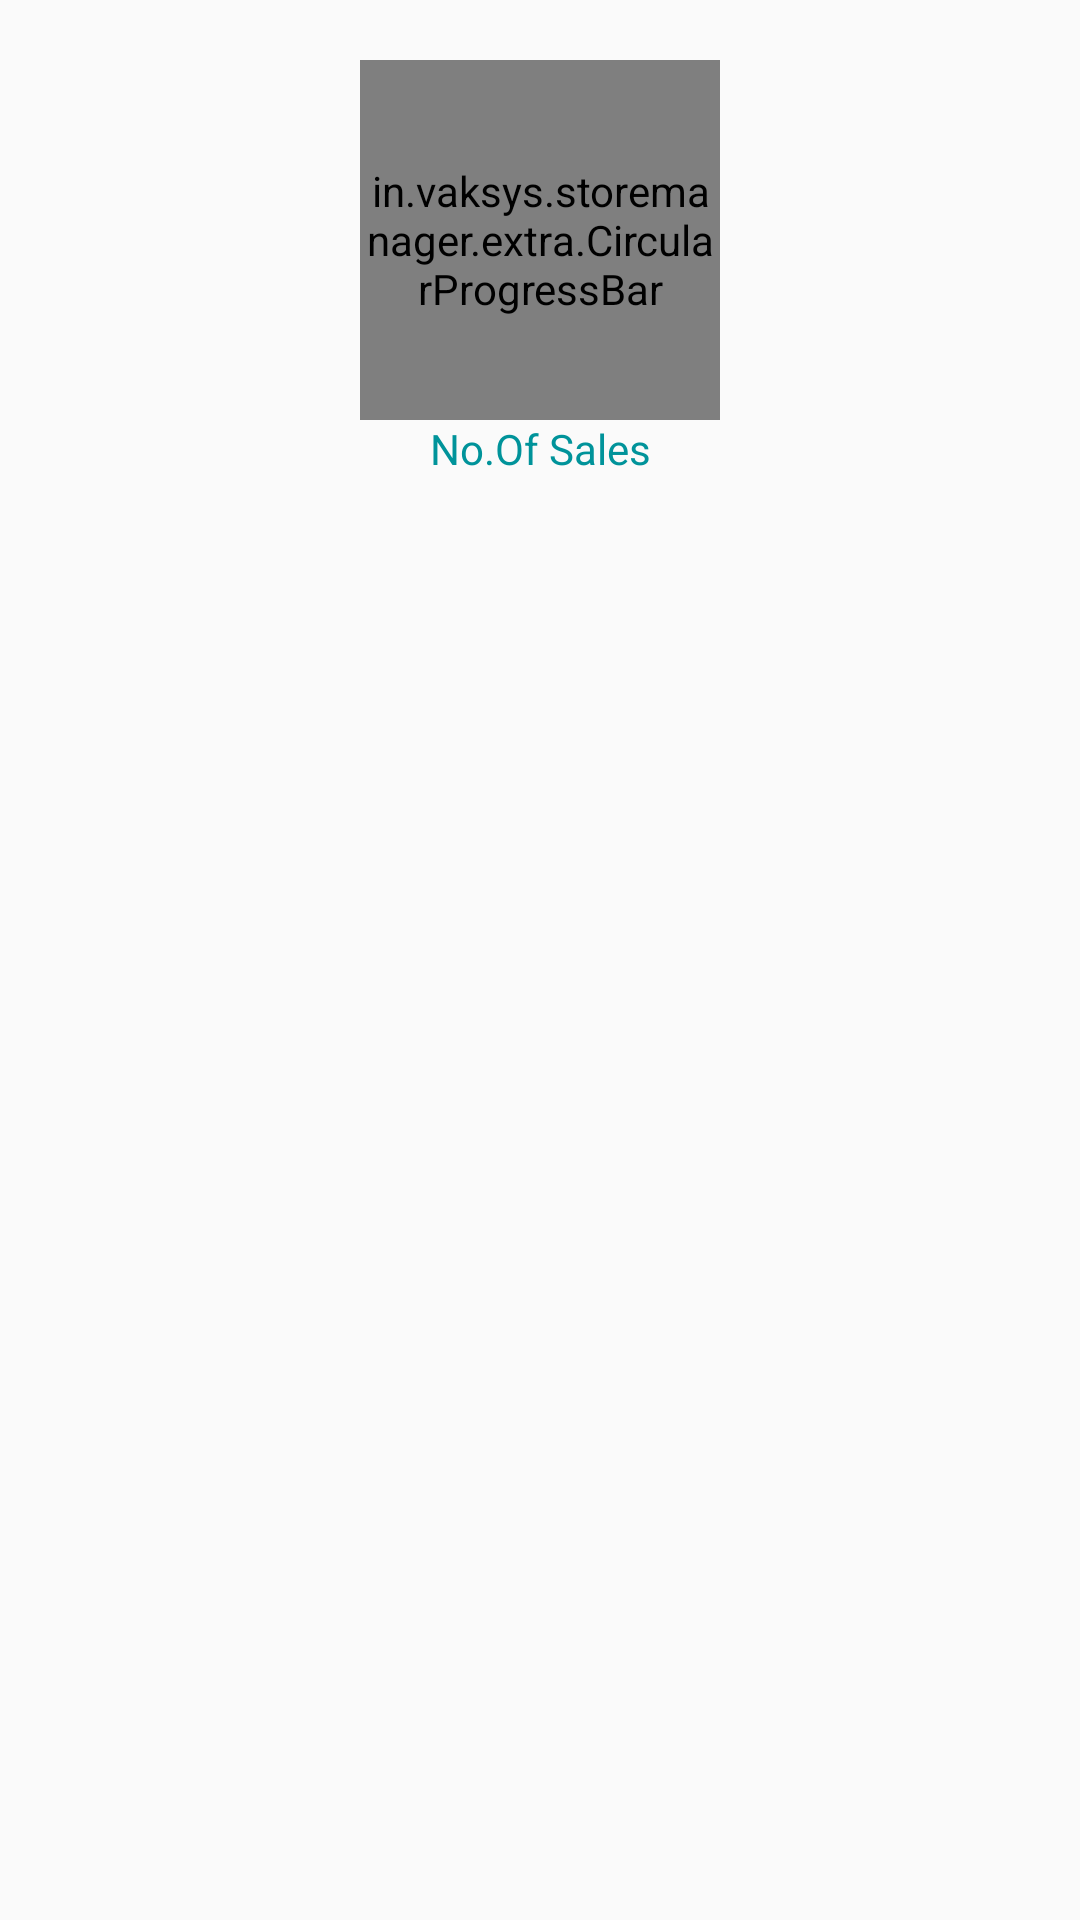

Layout XML and referenced resources for this Android screen:
<!-- AndroidManifest.xml: application theme AppTheme -->
<!-- res/layout/activity_home.xml -->
<?xml version="1.0" encoding="utf-8"?>
<LinearLayout xmlns:android="http://schemas.android.com/apk/res/android"
    xmlns:tools="http://schemas.android.com/tools"
    android:layout_width="match_parent"
    android:layout_height="wrap_content"
    android:orientation="vertical"
    xmlns:circular="http://schemas.android.com/apk/res-auto"
    android:paddingBottom="@dimen/activity_vertical_margin"
    android:paddingLeft="@dimen/activity_horizontal_margin"
    android:paddingRight="@dimen/activity_horizontal_margin"
    android:paddingTop="@dimen/activity_vertical_margin"
    tools:context=".activity.LoginActivity">

    <LinearLayout
        android:layout_width="match_parent"
        android:gravity="center"
        android:padding="10dp"
        android:orientation="vertical"
        android:layout_height="wrap_content">

    <in.vaksys.storemanager.extra.CircularProgressBar
        android:id="@+id/circularprogressbar1"
        style="@style/Widget.ProgressBar.Holo.CircularProgressBar"
        android:layout_width="120dip"
        android:layout_height="120dip"
        android:layout_marginTop="10dip"
        circular:cpb_progressColor="#00939A"
        circular:cpb_titleColor="#00939A"
        />

        <TextView
            android:layout_width="match_parent"
            android:layout_height="wrap_content"
            android:gravity="center"
            android:textColor="@color/colorPrimary"
            android:text="No.Of Sales"/>
</LinearLayout>


    
        
        
        

        
            
            
            
            
            
            

        
            
            
            
            
            
            
            

    

    <LinearLayout
        android:layout_width="match_parent"
        android:layout_height="match_parent"
        android:orientation="horizontal">

        <TextView
            android:id="@+id/txt_no_coupan"
            android:layout_width="match_parent"
            android:layout_height="wrap_content"
            android:layout_margin="10dp"
            android:layout_weight="1"
            android:gravity="center"
            android:textSize="25sp"
            android:textStyle="bold"
         />

        <TextView
            android:textStyle="bold"
            android:id="@+id/txt_no_product"
            android:textSize="25sp"
            android:layout_weight="1"
            android:gravity="center"
            android:layout_width="match_parent"
            android:layout_height="wrap_content"
            android:layout_margin="10dp"
            />

    </LinearLayout>

    
        
        
        
        
        
        
        
        
        
    
</LinearLayout>
<!-- resources referenced by this layout -->
<resources>
  <color name="btn">#373356</color>
  <color name="colorPrimary">#00939A</color>
  <style name="Widget.ProgressBar.Holo.CircularProgressBar" parent="Widget.ProgressBar.CircularProgressBar">
          <item name="cpb_hasShadow">false</item>
          <item name="cpb_strokeWidth">5</item>
      </style>
  <style name="btnbeckground" parent="Widget.AppCompat.Button.Colored">
  
          <item name="android:textColor">@android:color/white</item>
      </style>
  <style name="AppTheme" parent="Theme.AppCompat.Light.NoActionBar">
          
          <item name="colorPrimary">@color/colorPrimary</item>
          <item name="colorPrimaryDark">@color/colorPrimaryDark</item>
          <item name="colorAccent">@color/colorAccent</item>
      </style>
  <style name="Widget.ProgressBar.CircularProgressBar" parent="Widget">
          <item name="android:indeterminateOnly">false</item>
          <item name="android:adjustViewBounds">true</item>
          <item name="cpb_progressColor">@color/circular_progress_default_progress</item>
          <item name="cpb_hasShadow">true</item>
          <item name="cpb_strokeWidth">20</item>
          <item name="cpb_titleColor">@color/circular_progress_default_title</item>
          <item name="cpb_subtitleColor">@color/circular_progress_default_subtitle</item>
      </style>
  <color name="colorPrimaryDark">#09979e</color>
  <color name="colorAccent">#373356</color>
  <style name="Widget" />
  <color name="circular_progress_default_progress">#bada55</color>
  <color name="circular_progress_default_title">#bada55</color>
  <color name="circular_progress_default_subtitle">#D1D1D1</color>
</resources>
